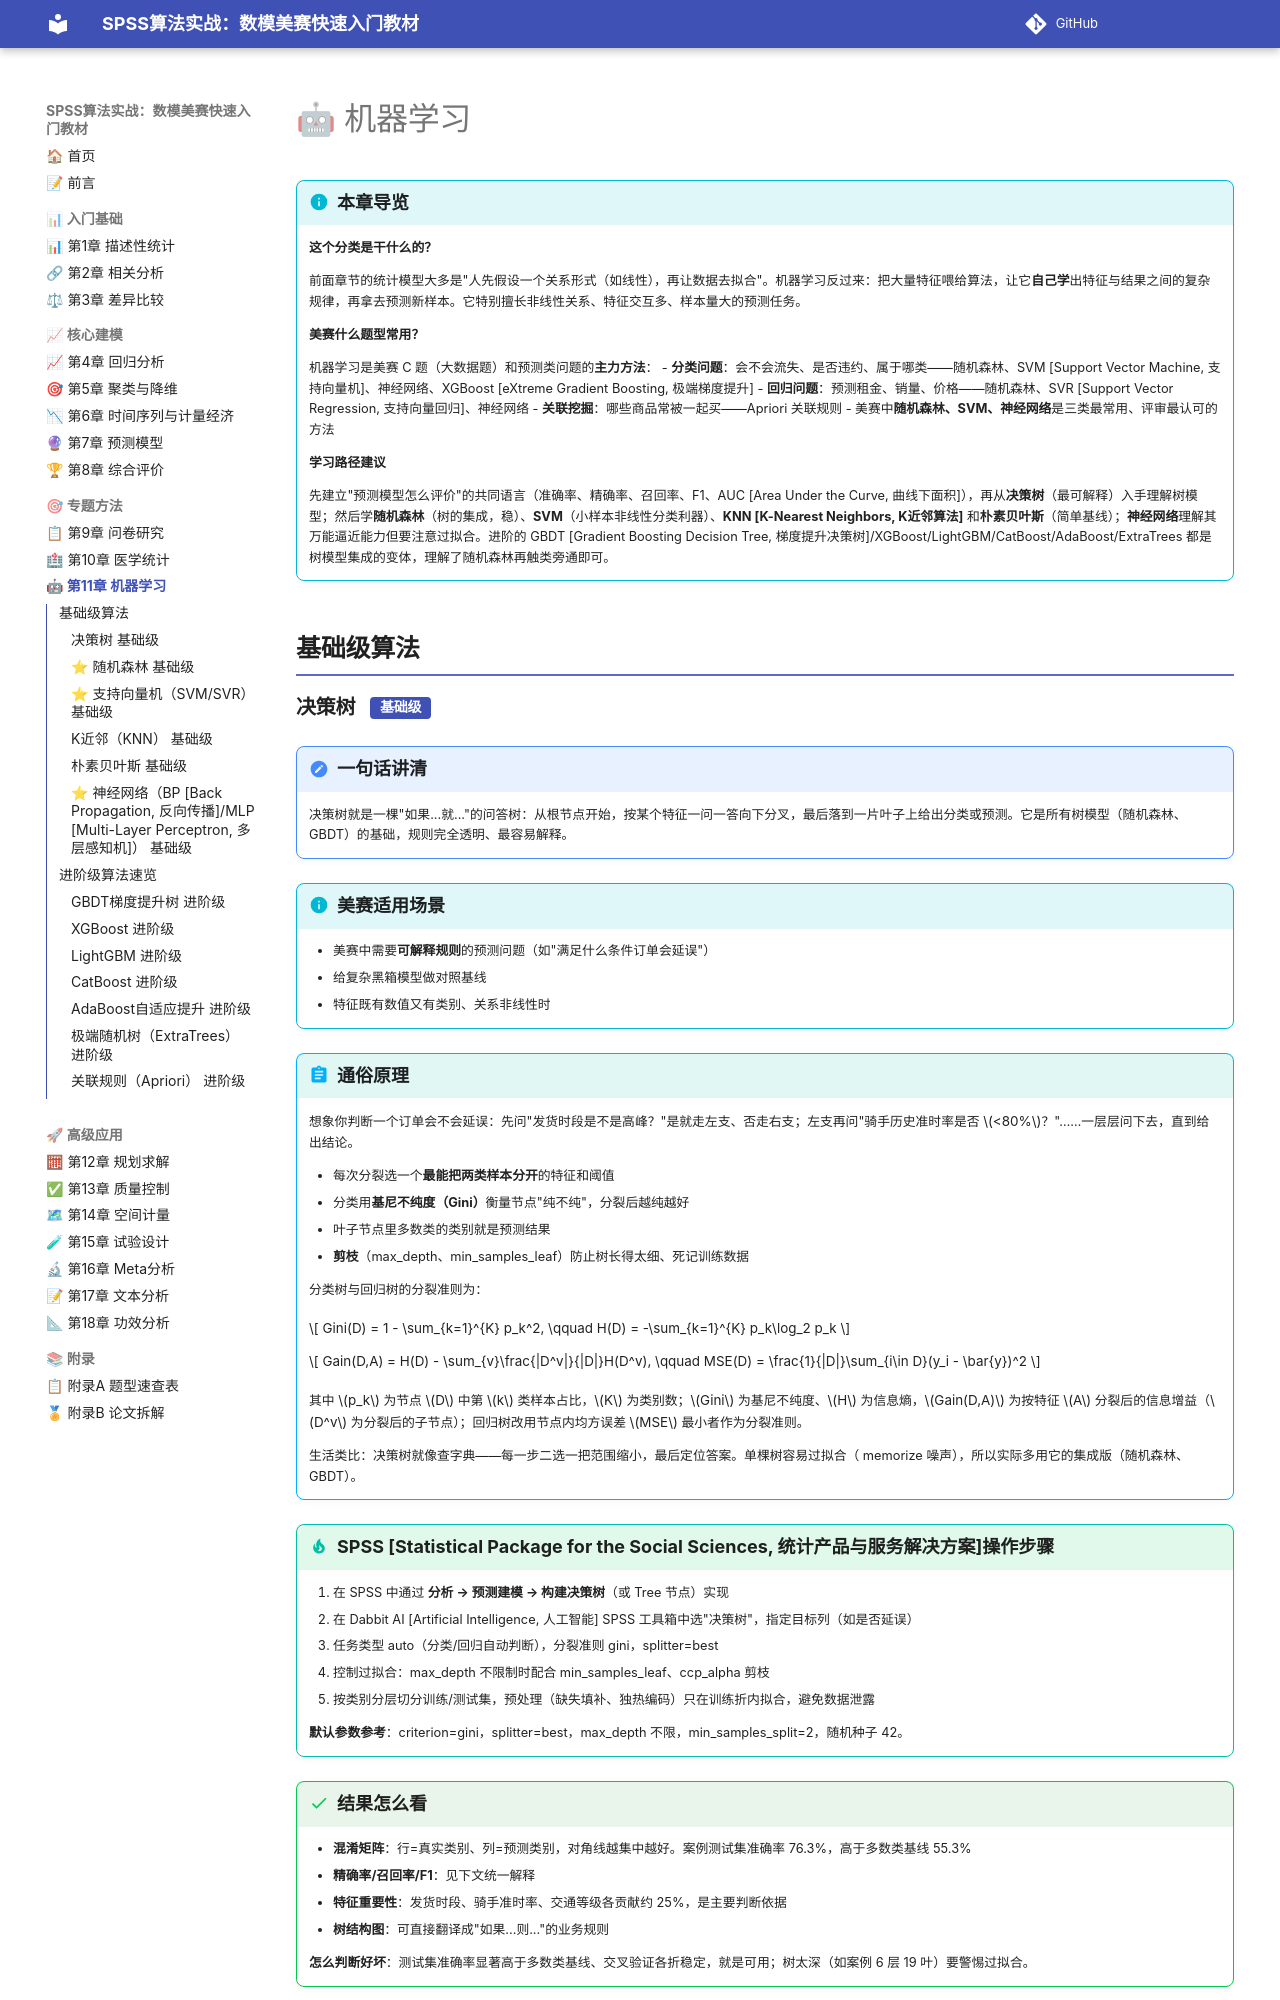

repository: biyyl234/SPSS-MCM-textbook · page: ch11/index.html · generator: mkdocs


# 🤖 机器学习

!!! info "本章导览"
    **这个分类是干什么的？**

    前面章节的统计模型大多是"人先假设一个关系形式（如线性），再让数据去拟合"。机器学习反过来：把大量特征喂给算法，让它**自己学**出特征与结果之间的复杂规律，再拿去预测新样本。它特别擅长非线性关系、特征交互多、样本量大的预测任务。

    **美赛什么题型常用？**

    机器学习是美赛 C 题（大数据题）和预测类问题的**主力方法**：
    - **分类问题**：会不会流失、是否违约、属于哪类——随机森林、SVM [Support Vector Machine, 支持向量机]、神经网络、XGBoost [eXtreme Gradient Boosting, 极端梯度提升]
    - **回归问题**：预测租金、销量、价格——随机森林、SVR [Support Vector Regression, 支持向量回归]、神经网络
    - **关联挖掘**：哪些商品常被一起买——Apriori 关联规则
    - 美赛中**随机森林、SVM、神经网络**是三类最常用、评审最认可的方法

    **学习路径建议**

    先建立"预测模型怎么评价"的共同语言（准确率、精确率、召回率、F1、AUC [Area Under the Curve, 曲线下面积]），再从**决策树**（最可解释）入手理解树模型；然后学**随机森林**（树的集成，稳）、**SVM**（小样本非线性分类利器）、**KNN [K-Nearest Neighbors, K近邻算法]** 和**朴素贝叶斯**（简单基线）；**神经网络**理解其万能逼近能力但要注意过拟合。进阶的 GBDT [Gradient Boosting Decision Tree, 梯度提升决策树]/XGBoost/LightGBM/CatBoost/AdaBoost/ExtraTrees 都是树模型集成的变体，理解了随机森林再触类旁通即可。

## 基础级算法
